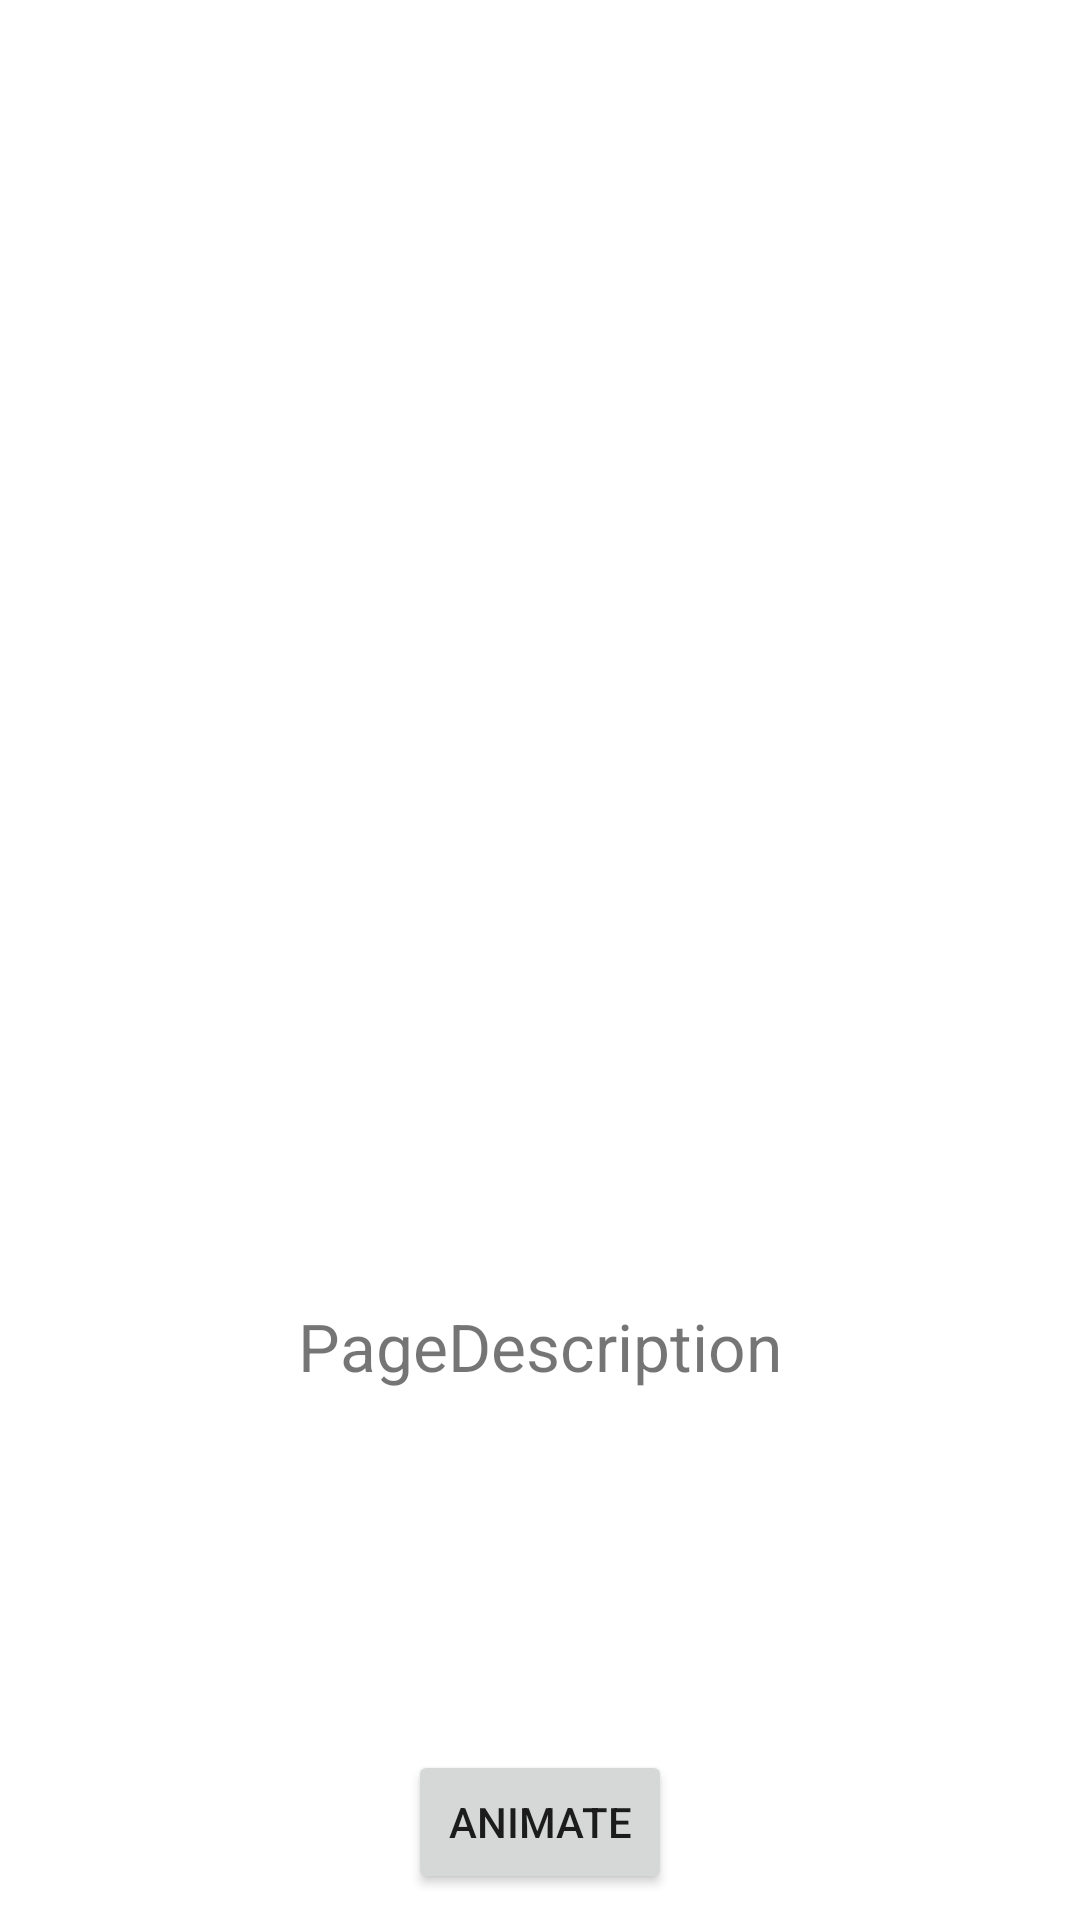

Here is an Android app screen rendered from its layout file. Give the layout XML and the strings, colors and styles it references.
<!-- AndroidManifest.xml: application theme Theme.CementerioOnBoarding -->
<!-- res/layout/fragment_flag_description.xml -->
<?xml version="1.0" encoding="utf-8"?>
<androidx.constraintlayout.widget.ConstraintLayout xmlns:android="http://schemas.android.com/apk/res/android"
    xmlns:app="http://schemas.android.com/apk/res-auto"
    xmlns:tools="http://schemas.android.com/tools"
    android:layout_width="match_parent"
    android:layout_height="match_parent"
    tools:context=".HomeFragment">

    <ScrollView
        android:layout_width="match_parent"
        android:layout_height="match_parent"
        app:layout_constraintBottom_toBottomOf="parent"
        app:layout_constraintEnd_toEndOf="parent"
        app:layout_constraintStart_toStartOf="parent"
        app:layout_constraintTop_toTopOf="parent">

        <androidx.appcompat.widget.LinearLayoutCompat

            android:layout_width="match_parent"
            android:layout_height="match_parent"
            android:layout_margin="10dp"
            android:gravity="center"
            android:orientation="vertical">

            <ImageView
                android:id="@+id/imageViewFlag"
                android:layout_width="match_parent"
                android:layout_height="350dp"


                android:layout_marginTop="24dp"
                android:scaleType="centerCrop"
                android:src="@drawable/splash_screen"

                android:transitionName="small_flag_description"
                app:layout_constraintEnd_toEndOf="parent"
                app:layout_constraintStart_toStartOf="parent"
                app:layout_constraintTop_toTopOf="parent" />

            <TextView
                android:id="@+id/textView"
                android:layout_width="wrap_content"
                android:layout_height="wrap_content"
                android:layout_marginTop="50dp"
                android:layout_marginBottom="120dp"
                android:text="PageDescription"
                android:textSize="22sp" />

            <Button
                android:id="@+id/buttonAnimate"
                android:layout_width="wrap_content"
                android:layout_height="wrap_content"
                android:text="Animate" />

        </androidx.appcompat.widget.LinearLayoutCompat>
    </ScrollView>
</androidx.constraintlayout.widget.ConstraintLayout>
<!-- resources referenced by this layout -->
<resources>
  <style name="Theme.CementerioOnBoarding" parent="Theme.MaterialComponents.DayNight.DarkActionBar">
          
          <item name="colorPrimary">@color/purple_500</item>
          <item name="colorPrimaryVariant">@color/purple_700</item>
          <item name="colorOnPrimary">@color/white</item>
          
          <item name="colorSecondary">@color/teal_200</item>
          <item name="colorSecondaryVariant">@color/teal_700</item>
          <item name="colorOnSecondary">@color/black</item>
          
          <item name="android:statusBarColor" tools:targetApi="l">?attr/colorPrimaryVariant</item>
          
      </style>
  <!-- not gathered from this repository: default colours our renderer supplied (Android Studio template values) -->
  <color name="purple_500">#FF6200EE</color>
  <color name="purple_700">#FF3700B3</color>
  <color name="teal_200">#FF03DAC5</color>
  <color name="teal_700">#FF018786</color>
  <color name="black">#FF000000</color>
  <color name="white">#FFFFFFFF</color>
</resources>
